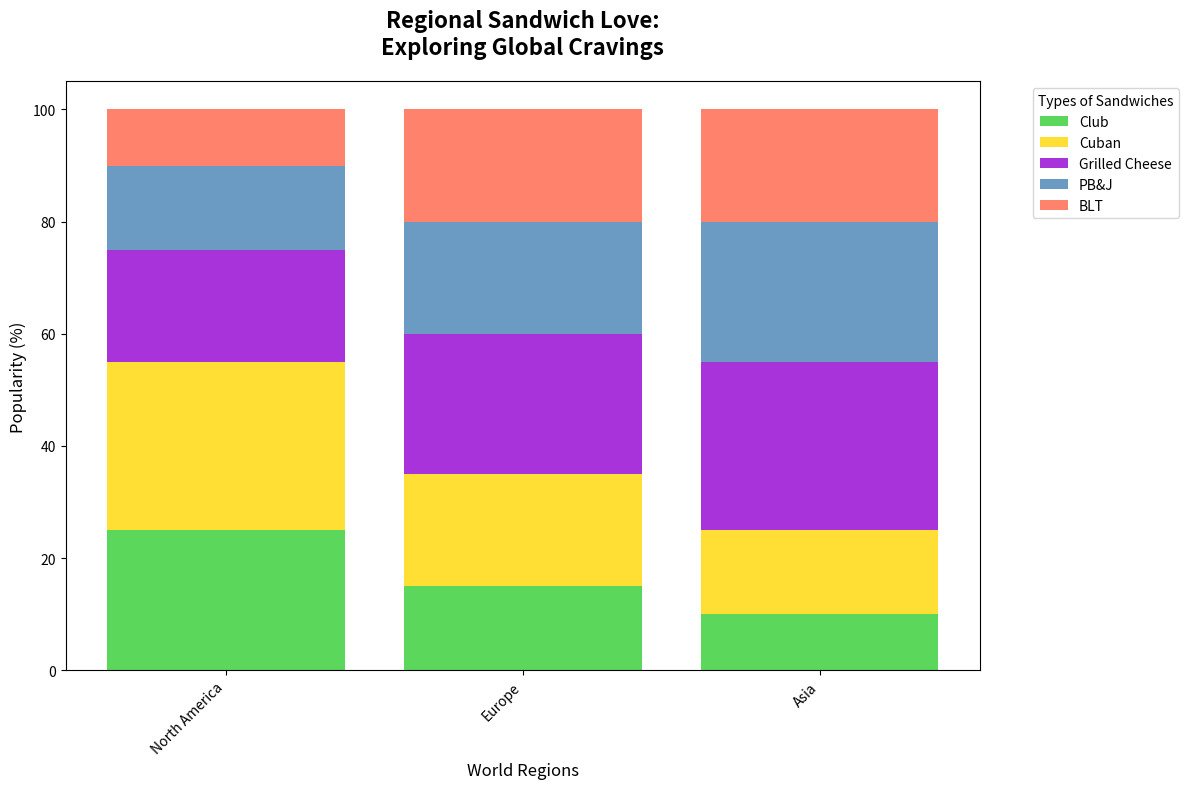

This figure's Python source:
import matplotlib.pyplot as plt
import numpy as np

regions = ['North America', 'Europe', 'Asia']
sandwich_types = ['Club', 'Cuban', 'Grilled Cheese', 'PB&J', 'BLT']

popularity = np.array([
    [25, 30, 20, 15, 10],
    [15, 20, 25, 20, 20],
    [10, 15, 30, 25, 20]
])

colors = ['#32CD32', '#FFD700', '#9400D3', '#4682B4', '#FF6347']

fig, ax = plt.subplots(figsize=(12, 8))

bottom = np.zeros(len(regions))

for idx, (sandwich, color) in enumerate(zip(sandwich_types, colors)):
    ax.bar(regions, popularity[:, idx], bottom=bottom, color=color, label=sandwich, alpha=0.8)
    bottom += popularity[:, idx]

ax.set_title("Regional Sandwich Love:\nExploring Global Cravings", fontsize=16, weight='bold', pad=20)
ax.set_ylabel("Popularity (%)", fontsize=12)
ax.set_xlabel("World Regions", fontsize=12)

plt.xticks(rotation=45, ha='right')
ax.legend(title="Types of Sandwiches", bbox_to_anchor=(1.05, 1), loc='upper left')

plt.tight_layout()
plt.show()
